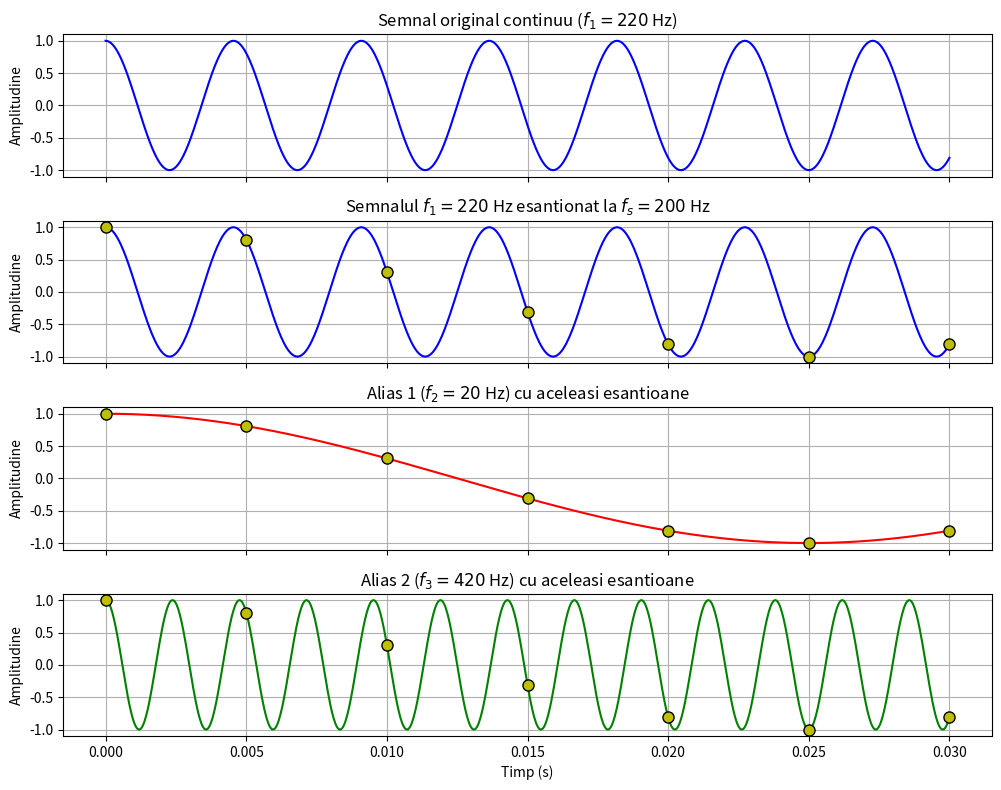
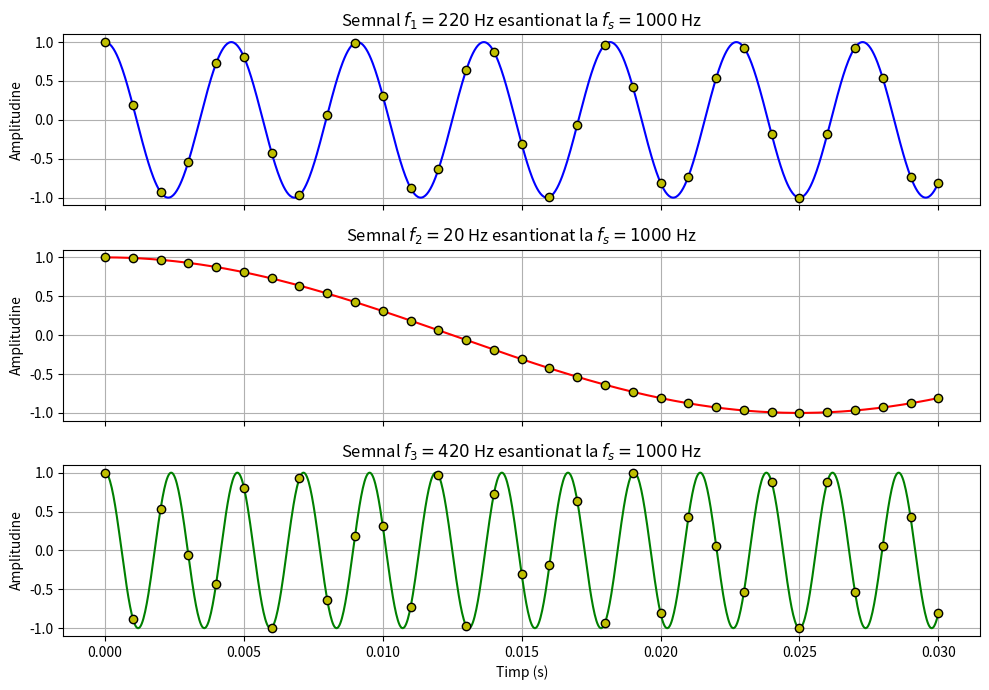

The script that saved these images, in order:
#Ex 2
import matplotlib.pyplot as plt
import numpy as np

t_cont = np.linspace(0, 0.03, 1000)

f1 = 220
fs = 200 
f2 = 20  
f3 = 420  

t_samp = np.arange(0, 0.03 + 1 / fs, 1 / fs)

s1_cont = np.cos(2 * np.pi * f1 * t_cont)
s2_cont = np.cos(2 * np.pi * f2 * t_cont)
s3_cont = np.cos(2 * np.pi * f3 * t_cont)

s1_samp = np.cos(2 * np.pi * f1 * t_samp)
s2_samp = np.cos(2 * np.pi * f2 * t_samp)
s3_samp = np.cos(2 * np.pi * f3 * t_samp)

fig, axs = plt.subplots(4, 1, figsize=(10, 8), sharex=True)

axs[0].plot(t_cont, s1_cont, color='blue')
axs[0].set_title(f'Semnal original continuu ($f_1 = {f1}$ Hz)')

axs[1].plot(t_cont, s1_cont, color='blue')
axs[1].plot(t_samp, s1_samp, 'yo', markersize=8, markeredgecolor='black')
axs[1].set_title(f'Semnalul $f_1 = {f1}$ Hz esantionat la $f_s = {fs}$ Hz')

axs[2].plot(t_cont, s2_cont, color='red')
axs[2].plot(t_samp, s2_samp, 'yo', markersize=8, markeredgecolor='black')
axs[2].set_title(f'Alias 1 ($f_2 = {f2}$ Hz) cu aceleasi esantioane')

axs[3].plot(t_cont, s3_cont, color='green')
axs[3].plot(t_samp, s3_samp, 'yo', markersize=8, markeredgecolor='black')
axs[3].set_title(f'Alias 2 ($f_3 = {f3}$ Hz) cu aceleasi esantioane')
axs[3].set_xlabel('Timp (s)')

for ax in axs:
    ax.grid(True)
    ax.set_ylabel('Amplitudine')

plt.tight_layout()
plt.savefig('ex2.pdf')
plt.show()


# Ex 3

fs_nyquist = 1000
t_samp_nyq = np.arange(0, 0.03 + 1 / fs_nyquist, 1 / fs_nyquist)

s1_samp_nyq = np.cos(2 * np.pi * f1 * t_samp_nyq)
s2_samp_nyq = np.cos(2 * np.pi * f2 * t_samp_nyq)
s3_samp_nyq = np.cos(2 * np.pi * f3 * t_samp_nyq)

fig, axs = plt.subplots(3, 1, figsize=(10, 7), sharex=True)

axs[0].plot(t_cont, s1_cont, color='blue')
axs[0].plot(t_samp_nyq, s1_samp_nyq, 'yo', markersize=6, markeredgecolor='black')
axs[0].set_title(f'Semnal $f_1 = {f1}$ Hz esantionat la $f_s = {fs_nyquist}$ Hz')

axs[1].plot(t_cont, s2_cont, color='red')
axs[1].plot(t_samp_nyq, s2_samp_nyq, 'yo', markersize=6, markeredgecolor='black')
axs[1].set_title(f'Semnal $f_2 = {f2}$ Hz esantionat la $f_s = {fs_nyquist}$ Hz')

axs[2].plot(t_cont, s3_cont, color='green')
axs[2].plot(t_samp_nyq, s3_samp_nyq, 'yo', markersize=6, markeredgecolor='black')
axs[2].set_title(f'Semnal $f_3 = {f3}$ Hz esantionat la $f_s = {fs_nyquist}$ Hz')
axs[2].set_xlabel('Timp (s)')

for ax in axs:
    ax.grid(True)
    ax.set_ylabel('Amplitudine')

plt.tight_layout()
plt.savefig('ex3.pdf')
plt.show()
